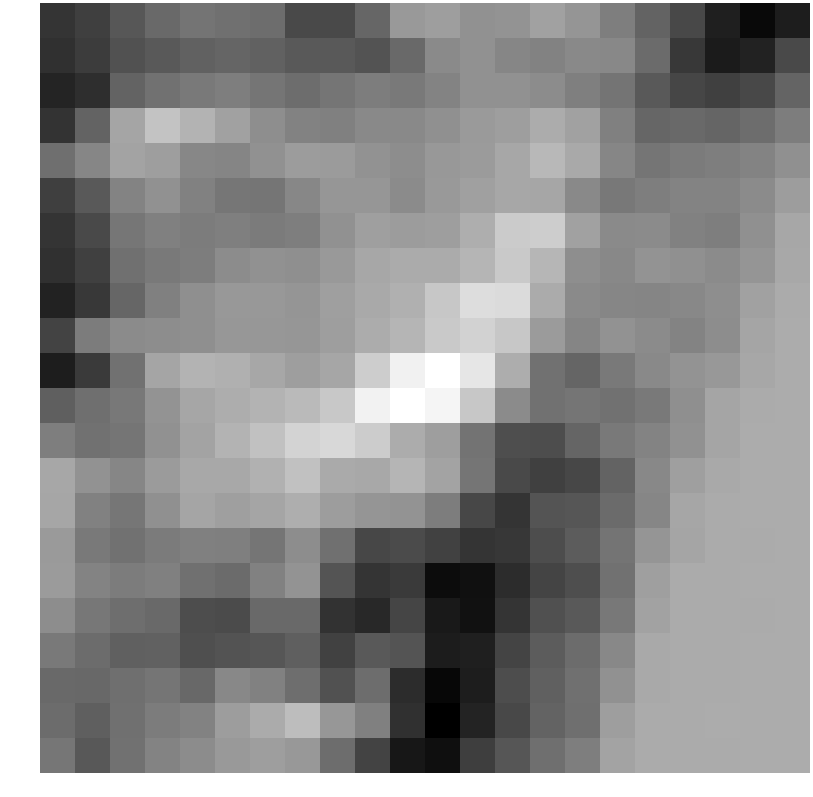

Values plotted in this chart, from the file beside it:
-1.040062, -0.864349, -0.509086, -0.203507, -0.051543, -0.120608, -0.161639, -0.723126, -0.694815, -0.269038, 0.519457, 0.591411, 0.384337, 0.438022, 0.636102, 0.444806, 0.096831, -0.314051, -0.735957, -1.362674, -1.696800, -1.394607
-1.08, -0.9154, -0.5806, -0.4732, -0.3257, -0.2837, -0.3265, -0.4782, -0.4637, -0.5562, -0.216, 0.2842, 0.3952, 0.226, 0.1577, 0.2728, 0.253, -0.1899, -0.969, -1.42, -1.313, -0.7235
-1.277, -1.131, -0.3169, -0.09426, 0.0138, 0.09001, -0.04199, -0.1654, -0.04355, 0.07821, 0.02068, 0.1729, 0.3838, 0.382, 0.3178, 0.1169, -0.05642, -0.4707, -0.7676, -0.8556, -0.7307, -0.3057
-1.06, -0.3115, 0.6977, 1.173, 0.9344, 0.6278, 0.3493, 0.1523, 0.13, 0.2645, 0.2594, 0.3796, 0.5278, 0.5857, 0.8055, 0.6294, 0.1263, -0.2751, -0.215, -0.2814, -0.1598, 0.08297
-0.1282, 0.2232, 0.6817, 0.595, 0.2375, 0.2032, 0.3955, 0.5534, 0.5496, 0.4123, 0.3246, 0.4988, 0.5478, 0.7265, 0.9954, 0.7581, 0.2152, -0.04813, 0.05563, 0.105, 0.182, 0.38
-0.8759, -0.4496, 0.1733, 0.3937, 0.1479, -0.02479, -0.04477, 0.2411, 0.4703, 0.4665, 0.2942, 0.5055, 0.6157, 0.7342, 0.7087, 0.2594, 0.001014, 0.1028, 0.1865, 0.1761, 0.3019, 0.5804
-1.022, -0.6999, -0.01819, 0.1265, 0.06295, 0.1172, 0.04497, 0.09261, 0.3854, 0.5979, 0.5581, 0.5868, 0.8292, 1.279, 1.315, 0.628, 0.2845, 0.3003, 0.1478, 0.1007, 0.3674, 0.7295
-1.106, -0.8595, -0.1158, 0.03134, 0.08341, 0.3108, 0.3952, 0.3574, 0.5074, 0.7255, 0.7915, 0.7877, 0.9397, 1.257, 0.9521, 0.3388, 0.254, 0.429, 0.3669, 0.2944, 0.4534, 0.7485
-1.318, -0.9638, -0.271, 0.1211, 0.353, 0.4906, 0.4944, 0.445, 0.6091, 0.7562, 0.8613, 1.213, 1.56, 1.534, 0.7959, 0.2824, 0.2185, 0.2078, 0.2443, 0.3416, 0.6286, 0.7923
-0.8161, 0.06932, 0.2941, 0.3234, 0.3659, 0.4785, 0.4832, 0.4595, 0.5876, 0.7999, 0.9484, 1.254, 1.388, 1.217, 0.5462, 0.2067, 0.4035, 0.2898, 0.1957, 0.3334, 0.6906, 0.8031
-1.389, -0.9516, -0.1026, 0.6965, 0.9111, 0.8694, 0.7279, 0.5931, 0.7146, 1.304, 1.872, 2.087, 1.696, 0.8188, -0.1066, -0.2826, 0.03112, 0.2646, 0.4323, 0.497, 0.7313, 0.8027
-0.3751, -0.1321, -0.000932, 0.4418, 0.7132, 0.8233, 0.9051, 1.016, 1.24, 1.882, 2.088, 1.921, 1.216, 0.295, -0.1083, -0.03716, -0.08604, 0.01721, 0.3624, 0.6992, 0.791, 0.8041
0.09609, -0.09353, -0.04712, 0.3854, 0.6607, 0.9285, 1.13, 1.408, 1.478, 1.304, 0.8079, 0.5883, -0.07307, -0.6369, -0.6626, -0.2846, 0.03037, 0.1705, 0.3823, 0.6949, 0.7999, 0.802
0.7339, 0.3987, 0.2215, 0.5503, 0.7407, 0.7469, 0.8771, 1.122, 0.7769, 0.7497, 0.9352, 0.6619, -0.04651, -0.6982, -0.8534, -0.7533, -0.3186, 0.2505, 0.6078, 0.765, 0.8006, 0.8014
0.7147, 0.144, -0.0284, 0.3677, 0.6972, 0.5998, 0.7032, 0.8322, 0.5711, 0.4566, 0.435, 0.07592, -0.7511, -1.036, -0.5543, -0.5215, -0.1961, 0.2184, 0.707, 0.7931, 0.7975, 0.8026
0.5217, 0.02878, -0.1044, 0.04927, 0.1263, 0.1071, -0.04759, 0.3206, -0.1236, -0.7448, -0.6831, -0.8215, -1.03, -0.9988, -0.6598, -0.4239, -0.05508, 0.4482, 0.6972, 0.7939, 0.7952, 0.7988
0.5413, 0.1916, 0.0712, 0.1343, -0.1112, -0.1924, 0.1387, 0.4202, -0.5417, -1.022, -0.9531, -1.652, -1.601, -1.156, -0.7989, -0.634, -0.08583, 0.6085, 0.7906, 0.7938, 0.7983, 0.8001
0.3231, -0.01544, -0.149, -0.2296, -0.6556, -0.6903, -0.2073, -0.2305, -1.078, -1.205, -0.7861, -1.456, -1.584, -1.017, -0.6098, -0.4505, 0.01041, 0.6479, 0.7912, 0.7922, 0.7957, 0.8016
0.03383, -0.1788, -0.3608, -0.3456, -0.6243, -0.5629, -0.5184, -0.3774, -0.8267, -0.4693, -0.5524, -1.403, -1.356, -0.7942, -0.4214, -0.1854, 0.2494, 0.7594, 0.7938, 0.7961, 0.7976, 0.8012
-0.2321, -0.2398, -0.1307, -0.04155, -0.2416, 0.2566, 0.1415, -0.1488, -0.5905, -0.1661, -1.14, -1.731, -1.398, -0.6559, -0.3685, -0.1171, 0.3907, 0.7601, 0.7945, 0.7952, 0.7985, 0.8019
-0.1864, -0.3759, -0.1218, 0.06783, 0.1584, 0.5734, 0.7867, 1.062, 0.4781, 0.122, -1.099, -1.847, -1.302, -0.7335, -0.3223, -0.128, 0.5844, 0.7882, 0.7958, 0.7969, 0.797, 0.8019
-0.03313, -0.4934, -0.1007, 0.1778, 0.3132, 0.5134, 0.5948, 0.5032, -0.1611, -0.8036, -1.482, -1.608, -0.8818, -0.5132, -0.1408, 0.09121, 0.6616, 0.7895, 0.7946, 0.7966, 0.7994, 0.8025
